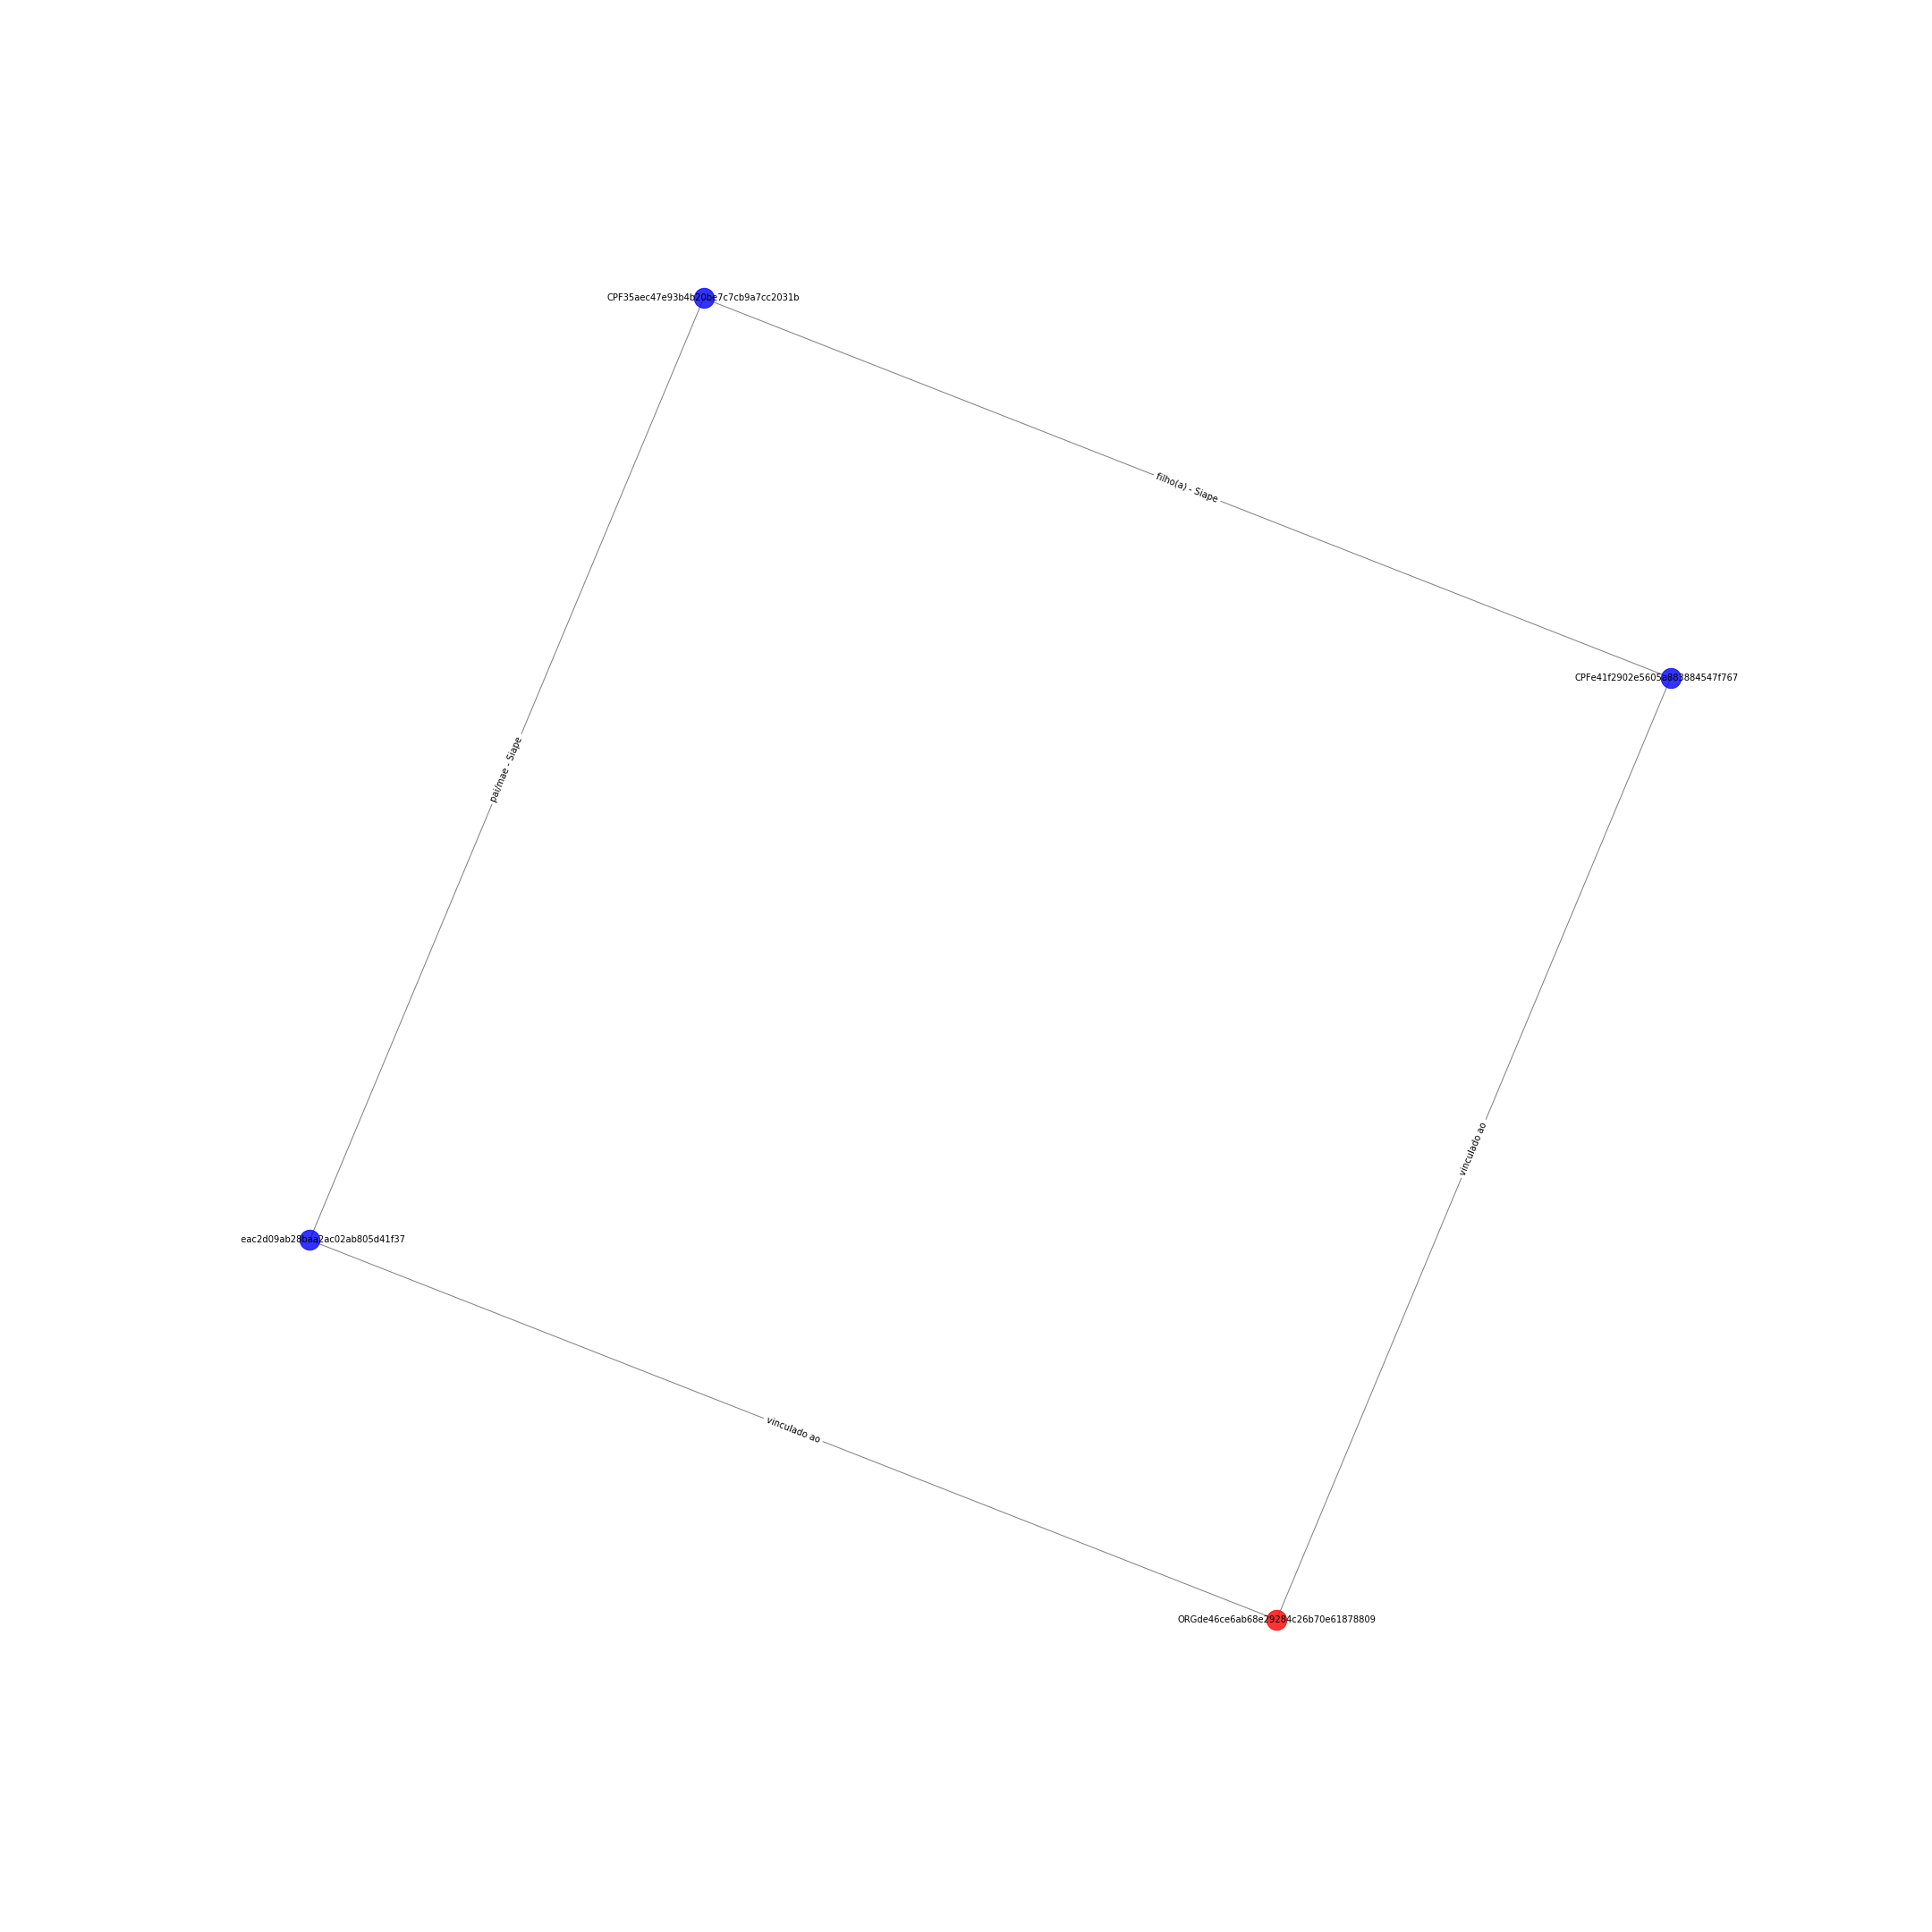

The data file committed next to this chart (first rows):
CPFe41f2902e5605a883884547f76762e03; CPF35aec47e93b4b20be7c7cb9a7cc2031b; {'etiqueta': 'filho(a) - Siape'}
CPFe41f2902e5605a883884547f76762e03; ORGde46ce6ab68e29284c26b70e61878809; {'etiqueta': 'vinculado ao'}
CPF32eac2d09ab28baa2ac02ab805d41f37; ORGde46ce6ab68e29284c26b70e61878809; {'etiqueta': 'vinculado ao'}
CPF32eac2d09ab28baa2ac02ab805d41f37; CPF35aec47e93b4b20be7c7cb9a7cc2031b; {'etiqueta': 'pai/mae - Siape'}
